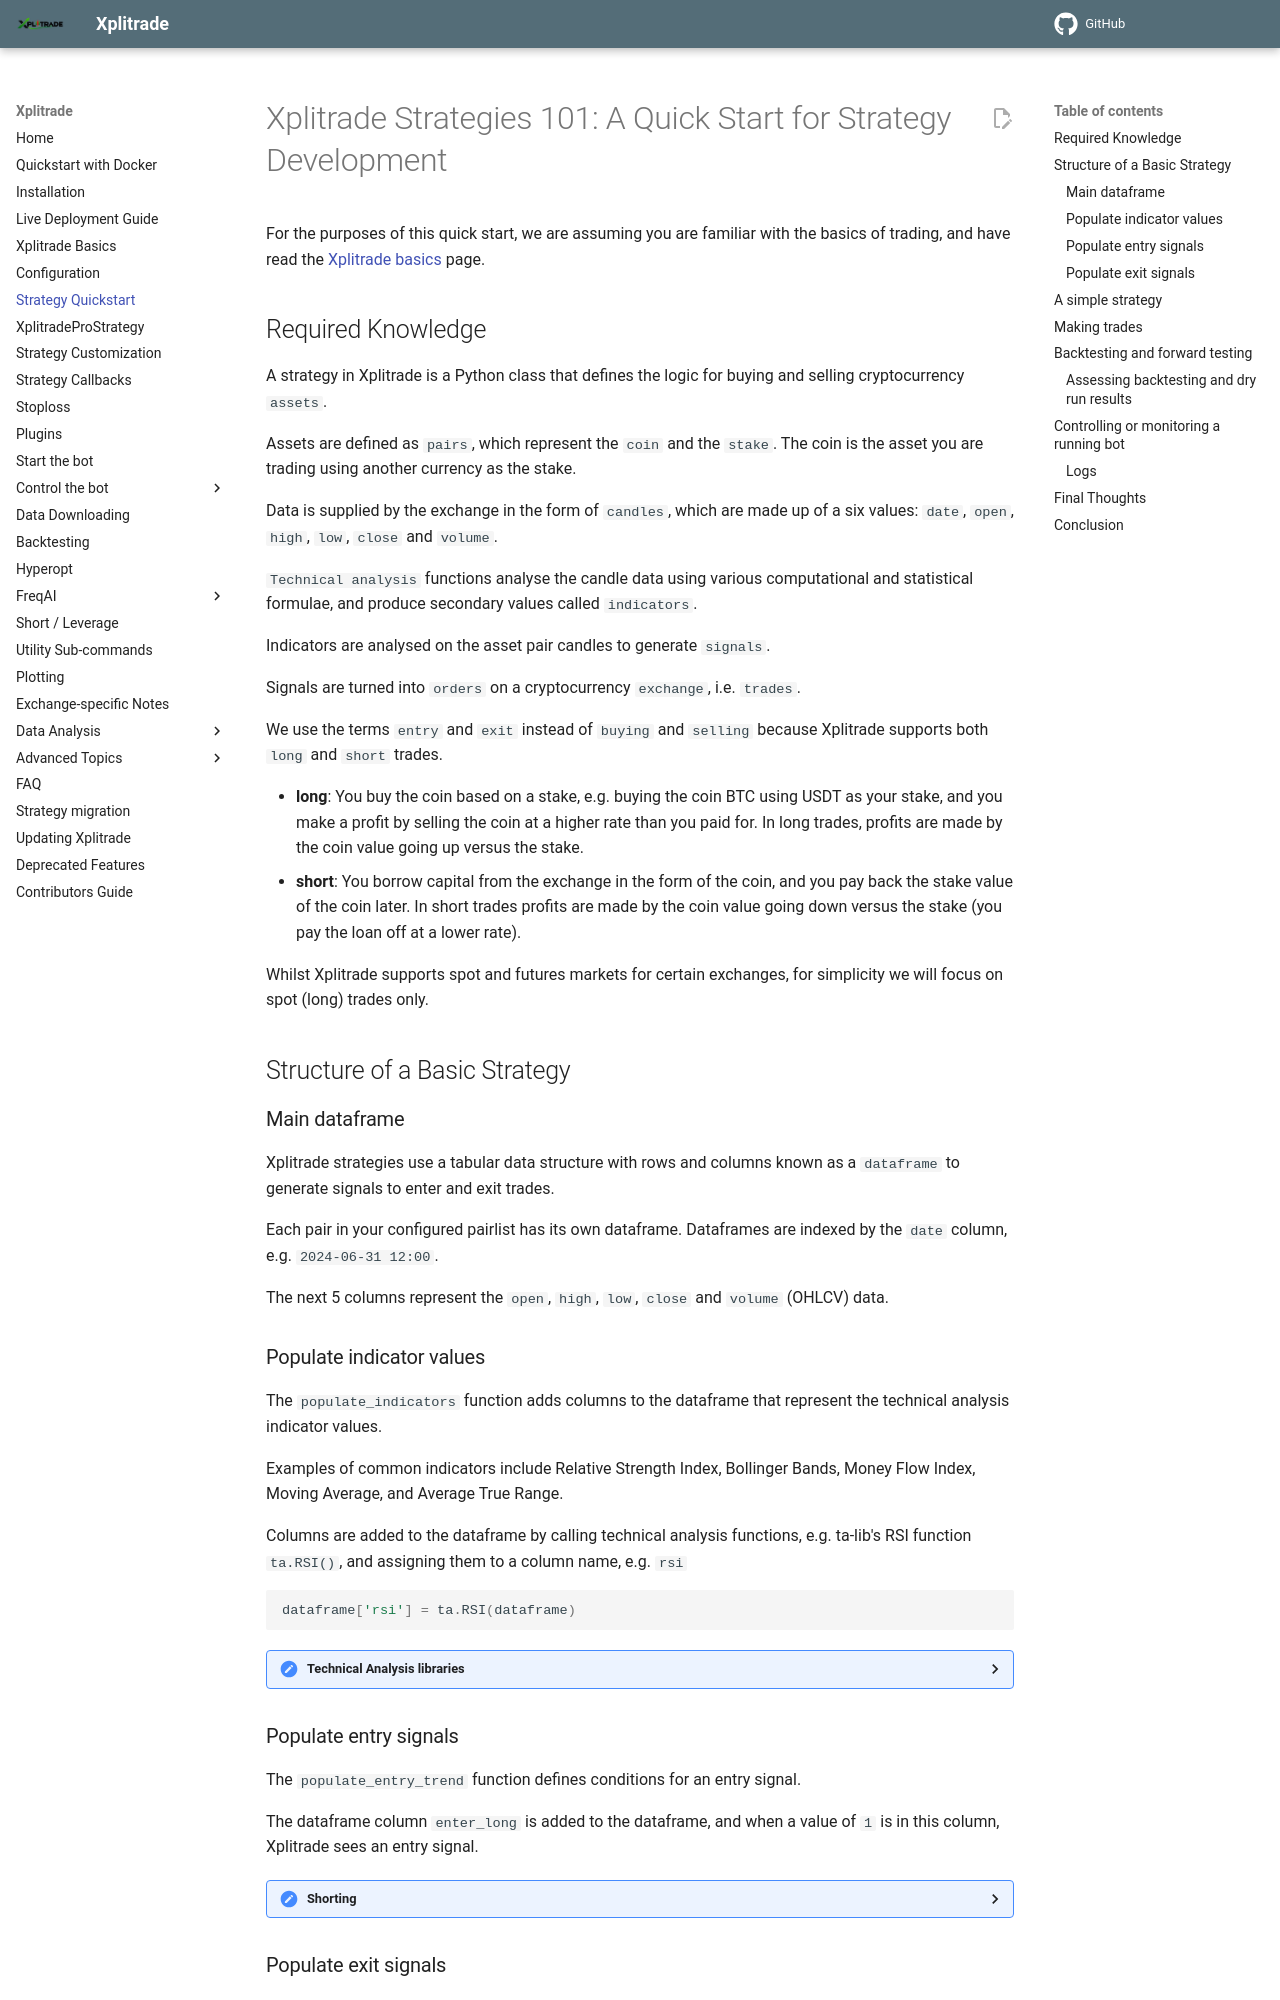

repository: t-boye/xplitrade · page: en/master/strategy-101/index.html · generator: mkdocs

# Xplitrade Strategies 101: A Quick Start for Strategy Development

For the purposes of this quick start, we are assuming you are familiar with the basics of trading, and have read the 
[Xplitrade basics](bot-basics.md) page.

## Required Knowledge

A strategy in Xplitrade is a Python class that defines the logic for buying and selling cryptocurrency `assets`.

Assets are defined as `pairs`, which represent the `coin` and the `stake`. The coin is the asset you are trading using another currency as the stake.

Data is supplied by the exchange in the form of `candles`, which are made up of a six values: `date`, `open`, `high`, `low`, `close` and `volume`.

`Technical analysis` functions analyse the candle data using various computational and statistical formulae, and produce secondary values called `indicators`.

Indicators are analysed on the asset pair candles to generate `signals`.

Signals are turned into `orders` on a cryptocurrency `exchange`, i.e. `trades`.

We use the terms `entry` and `exit` instead of `buying` and `selling` because Xplitrade supports both `long` and `short` trades.

- **long**: You buy the coin based on a stake, e.g. buying the coin BTC using USDT as your stake, and you make a profit by selling the coin at a higher rate than you paid for. In long trades, profits are made by the coin value going up versus the stake.
- **short**: You borrow capital from the exchange in the form of the coin, and you pay back the stake value of the coin later. In short trades profits are made by the coin value going down versus the stake (you pay the loan off at a lower rate).

Whilst Xplitrade supports spot and futures markets for certain exchanges, for simplicity we will focus on spot (long) trades only.

## Structure of a Basic Strategy

### Main dataframe

Xplitrade strategies use a tabular data structure with rows and columns known as a `dataframe` to generate signals to enter and exit trades.

Each pair in your configured pairlist has its own dataframe. Dataframes are indexed by the `date` column, e.g. `2024-06-31 12:00`.

The next 5 columns represent the `open`, `high`, `low`, `close` and `volume` (OHLCV) data.

### Populate indicator values

The `populate_indicators` function adds columns to the dataframe that represent the technical analysis indicator values.

Examples of common indicators include Relative Strength Index, Bollinger Bands, Money Flow Index, Moving Average, and Average True Range.

Columns are added to the dataframe by calling technical analysis functions, e.g. ta-lib's RSI function `ta.RSI()`, and assigning them to a column name, e.g. `rsi`

```python
dataframe['rsi'] = ta.RSI(dataframe)
```

??? Hint "Technical Analysis libraries"
    Different libraries work in different ways to generate indicator values. Please check the documentation of each library to understand
    how to integrate it into your strategy. You can also check the [Xplitrade example strategies](https://github.com/Xplitrade/xplitrade-strategies) to give you ideas.

### Populate entry signals

The `populate_entry_trend` function defines conditions for an entry signal.

The dataframe column `enter_long` is added to the dataframe, and when a value of `1` is in this column, Xplitrade sees an entry signal.

??? Hint "Shorting"
    To enter short trades, use the `enter_short` column.

### Populate exit signals

The `populate_exit_trend` function defines conditions for an exit signal.

The dataframe column `exit_long` is added to the dataframe, and when a value of `1` is in this column, Xplitrade sees an exit signal.

??? Hint "Shorting"
    To exit short trades, use the `exit_short` column.
